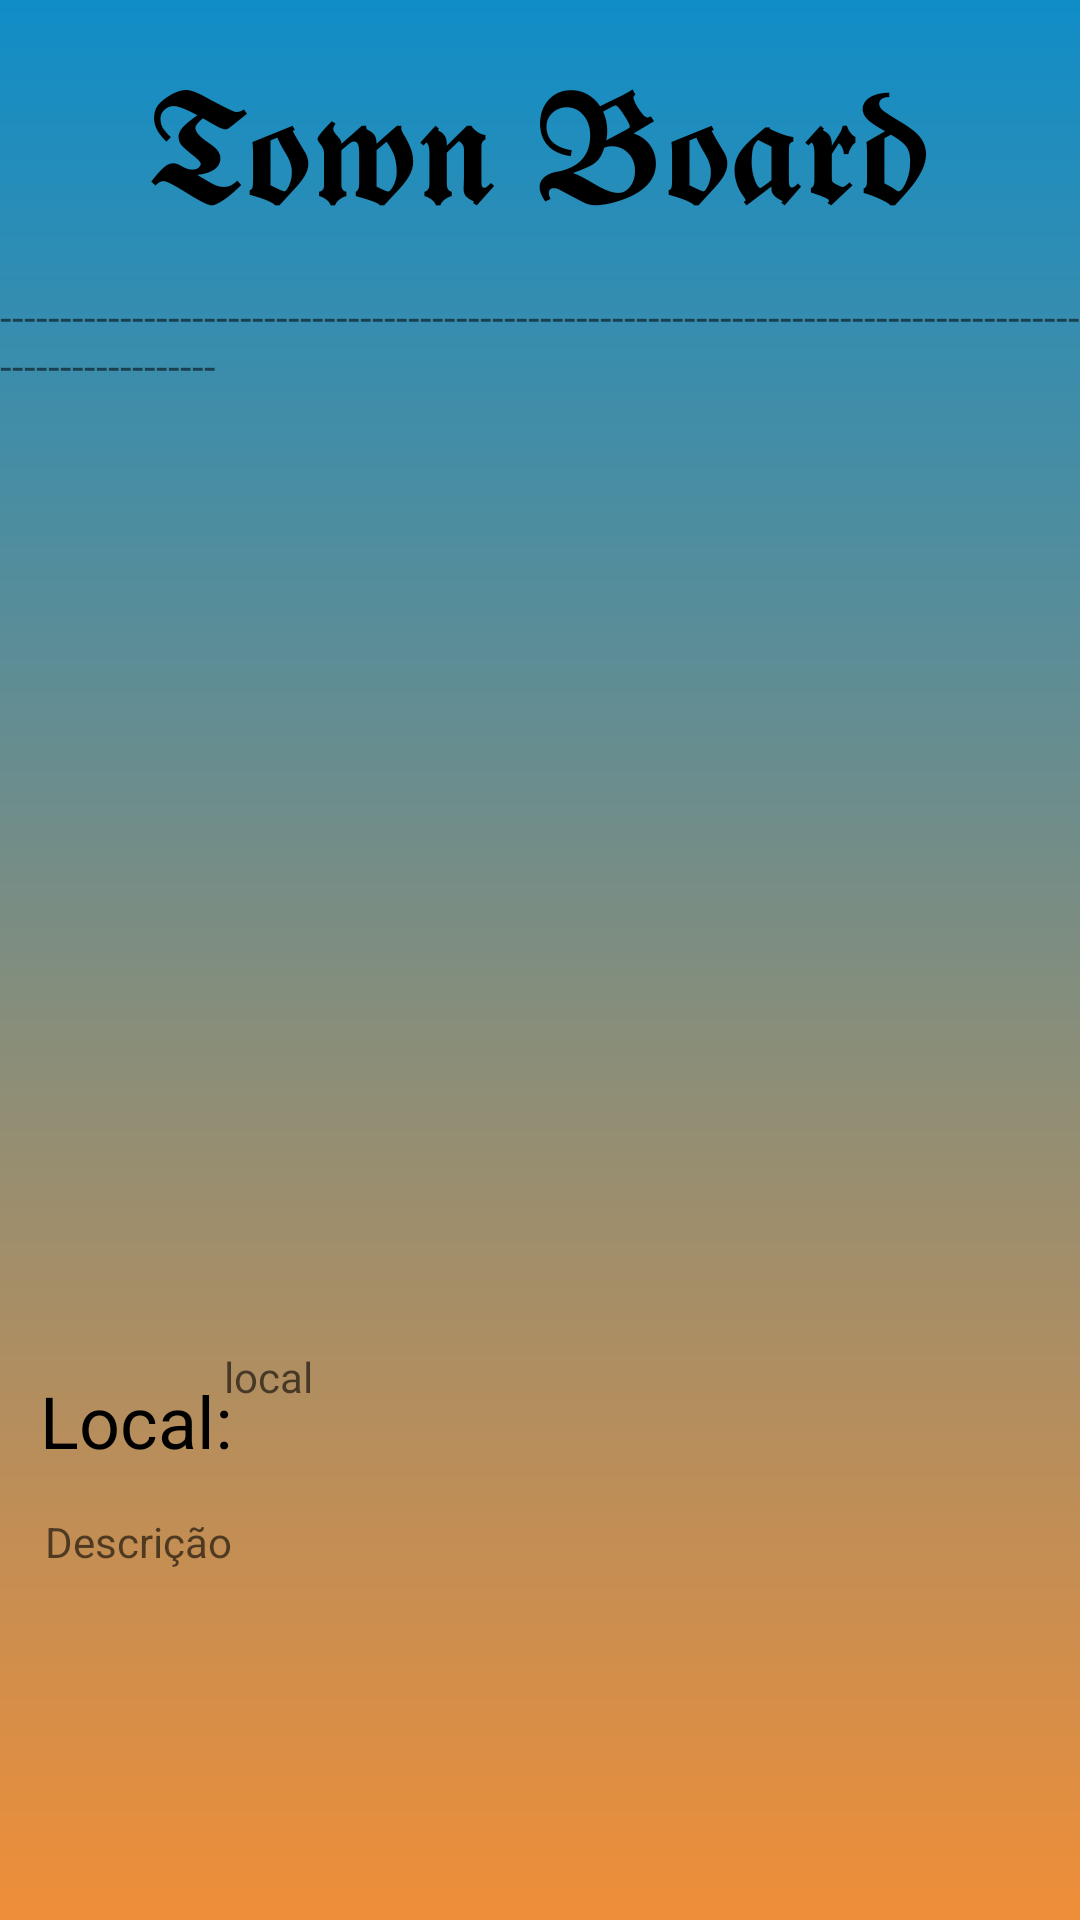

This screen was rendered from an Android layout file. Write that file and the resources it references.
<!-- AndroidManifest.xml: application theme Theme.TownBoard2 -->
<!-- res/layout/fragment_add_detail.xml -->
<?xml version="1.0" encoding="utf-8"?>
<androidx.constraintlayout.widget.ConstraintLayout xmlns:android="http://schemas.android.com/apk/res/android"
    xmlns:app="http://schemas.android.com/apk/res-auto"
    xmlns:tools="http://schemas.android.com/tools"
    android:layout_width="match_parent"
    android:layout_height="match_parent"
    tools:context=".ui.adds.AddDetailFragment"
    android:background="@drawable/gradient_background">


    <TextView
        android:id="@+id/addTitleTextView"
        android:layout_width="314dp"
        android:layout_height="88dp"
        android:layout_centerHorizontal="true"
        android:layout_marginTop="4dp"
        android:gravity="center"
        android:text="𝕿𝖔𝖜𝖓 𝕭𝖔𝖆𝖗𝖉"
        android:textColor="@color/black"
        android:textSize="50sp"
        app:layout_constraintEnd_toEndOf="parent"
        app:layout_constraintHorizontal_bias="0.494"
        app:layout_constraintStart_toStartOf="parent"
        app:layout_constraintTop_toTopOf="parent" />

    <TextView
        android:id="@+id/addsdescriptionDetail"
        android:layout_width="match_parent"
        android:layout_height="102dp"
        android:layout_marginStart="15dp"
        android:layout_marginTop="63dp"
        android:layout_marginEnd="15dp"
        android:hint="Descrição"
        android:textColor="@color/black"
        app:layout_constraintEnd_toEndOf="parent"
        app:layout_constraintHorizontal_bias="0.067"
        app:layout_constraintStart_toStartOf="parent"
        app:layout_constraintTop_toBottomOf="@+id/imageView10" />

    <TextView
        android:id="@+id/localAdd"
        android:layout_width="70dp"
        android:layout_height="30dp"
        android:layout_marginTop="16dp"
        android:text="Local:"
        android:textColor="#000000"
        android:textSize="24sp"
        app:layout_constraintEnd_toEndOf="parent"
        app:layout_constraintHorizontal_bias="0.046"
        app:layout_constraintStart_toStartOf="parent"
        app:layout_constraintTop_toBottomOf="@+id/imageView10" />

    <TextView
        android:id="@+id/textViewSeparator"
        android:layout_width="wrap_content"
        android:layout_height="wrap_content"
        android:layout_marginTop="4dp"
        android:text="------------------------------------------------------------------------------------------------------------"
        app:layout_constraintEnd_toEndOf="parent"
        app:layout_constraintHorizontal_bias="0.0"
        app:layout_constraintStart_toStartOf="parent"
        app:layout_constraintTop_toBottomOf="@+id/addTitleTextView" />

    <ImageView
        android:id="@+id/imageView10"
        android:layout_width="match_parent"
        android:layout_height="300dp"
        android:layout_marginTop="10dp"
        app:layout_constraintEnd_toEndOf="parent"
        app:layout_constraintStart_toStartOf="parent"
        app:layout_constraintTop_toBottomOf="@+id/textViewSeparator"
        tools:src="@tools:sample/avatars" />

    <TextView
        android:id="@+id/editTextAddLocal"
        android:layout_width="211dp"
        android:layout_height="46dp"
        android:layout_marginTop="8dp"
        android:layout_marginBottom="9dp"
        android:ems="10"
        android:hint="local"
        app:layout_constraintBottom_toTopOf="@+id/addsdescriptionDetail"
        app:layout_constraintEnd_toEndOf="parent"
        app:layout_constraintStart_toStartOf="parent"
        app:layout_constraintTop_toBottomOf="@+id/imageView10"
        app:layout_constraintVertical_bias="1.0" />

</androidx.constraintlayout.widget.ConstraintLayout>
<!-- resources referenced by this layout -->
<resources>
  <!-- drawable gradient_background (drawable) -->
  <?xml version="1.0" encoding="utf-8"?>
  <shape xmlns:android="http://schemas.android.com/apk/res/android"
      android:shape="rectangle">
  
      <gradient
          android:angle="90"
          android:startColor="#ef8e38"
          android:endColor="#108dc7"
          android:type="linear"/>
  
  </shape>
  <style name="Theme.TownBoard2" parent="Theme.MaterialComponents.DayNight.DarkActionBar">
          
          <item name="colorPrimary">@color/purple_500</item>
          <item name="colorPrimaryVariant">@color/purple_700</item>
          <item name="colorOnPrimary">@color/white</item>
          
          <item name="colorSecondary">@color/teal_200</item>
          <item name="colorSecondaryVariant">@color/teal_700</item>
          <item name="colorOnSecondary">@color/black</item>
          
          <item name="android:statusBarColor" tools:targetApi="l">?attr/colorPrimaryVariant</item>
          
      </style>
  <!-- not gathered from this repository: default colours our renderer supplied (Android Studio template values) -->
  <color name="purple_500">#FF6200EE</color>
  <color name="purple_700">#FF3700B3</color>
  <color name="teal_200">#FF03DAC5</color>
  <color name="teal_700">#FF018786</color>
  <color name="black">#FF000000</color>
  <color name="white">#FFFFFFFF</color>
</resources>
